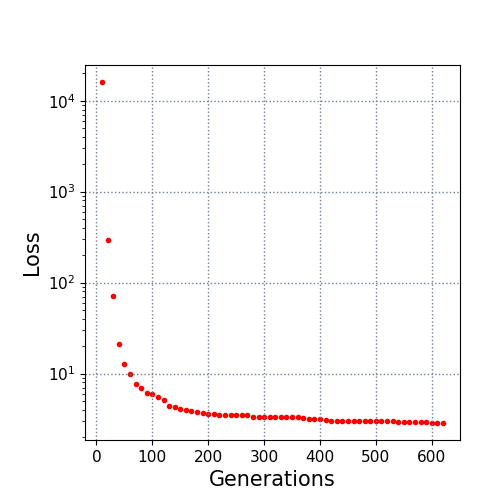

The data file committed next to this chart (first rows):
10.0, 16037.25885
20.0, 295
30.0, 71.3
40.0, 20.95
50.0, 12.81
60.0, 9.766
70.0, 7.619
80.0, 6.931
90.0, 6.086
100.0, 5.911
110.0, 5.49
120.0, 5.136
130.0, 4.445
140.0, 4.281
150.0, 4.067
160.0, 3.97
170.0, 3.848
180.0, 3.788
190.0, 3.717
200.0, 3.565
210.0, 3.548
220.0, 3.537
230.0, 3.537
240.0, 3.518
250.0, 3.518
260.0, 3.492
270.0, 3.479
280.0, 3.364
290.0, 3.361
300.0, 3.361
310.0, 3.361
320.0, 3.361
330.0, 3.361
340.0, 3.327
350.0, 3.327
360.0, 3.316
370.0, 3.275
380.0, 3.198
390.0, 3.181
400.0, 3.162
410.0, 3.05
420.0, 3.034
430.0, 3.031
440.0, 3.031
450.0, 3.024
460.0, 3.013
470.0, 3.013
480.0, 2.98
490.0, 2.971
500.0, 2.971
510.0, 2.971
520.0, 2.971
530.0, 2.967
540.0, 2.94
550.0, 2.93
560.0, 2.93
570.0, 2.924
580.0, 2.924
590.0, 2.924
600.0, 2.88
610.0, 2.861
... 1 more rows
